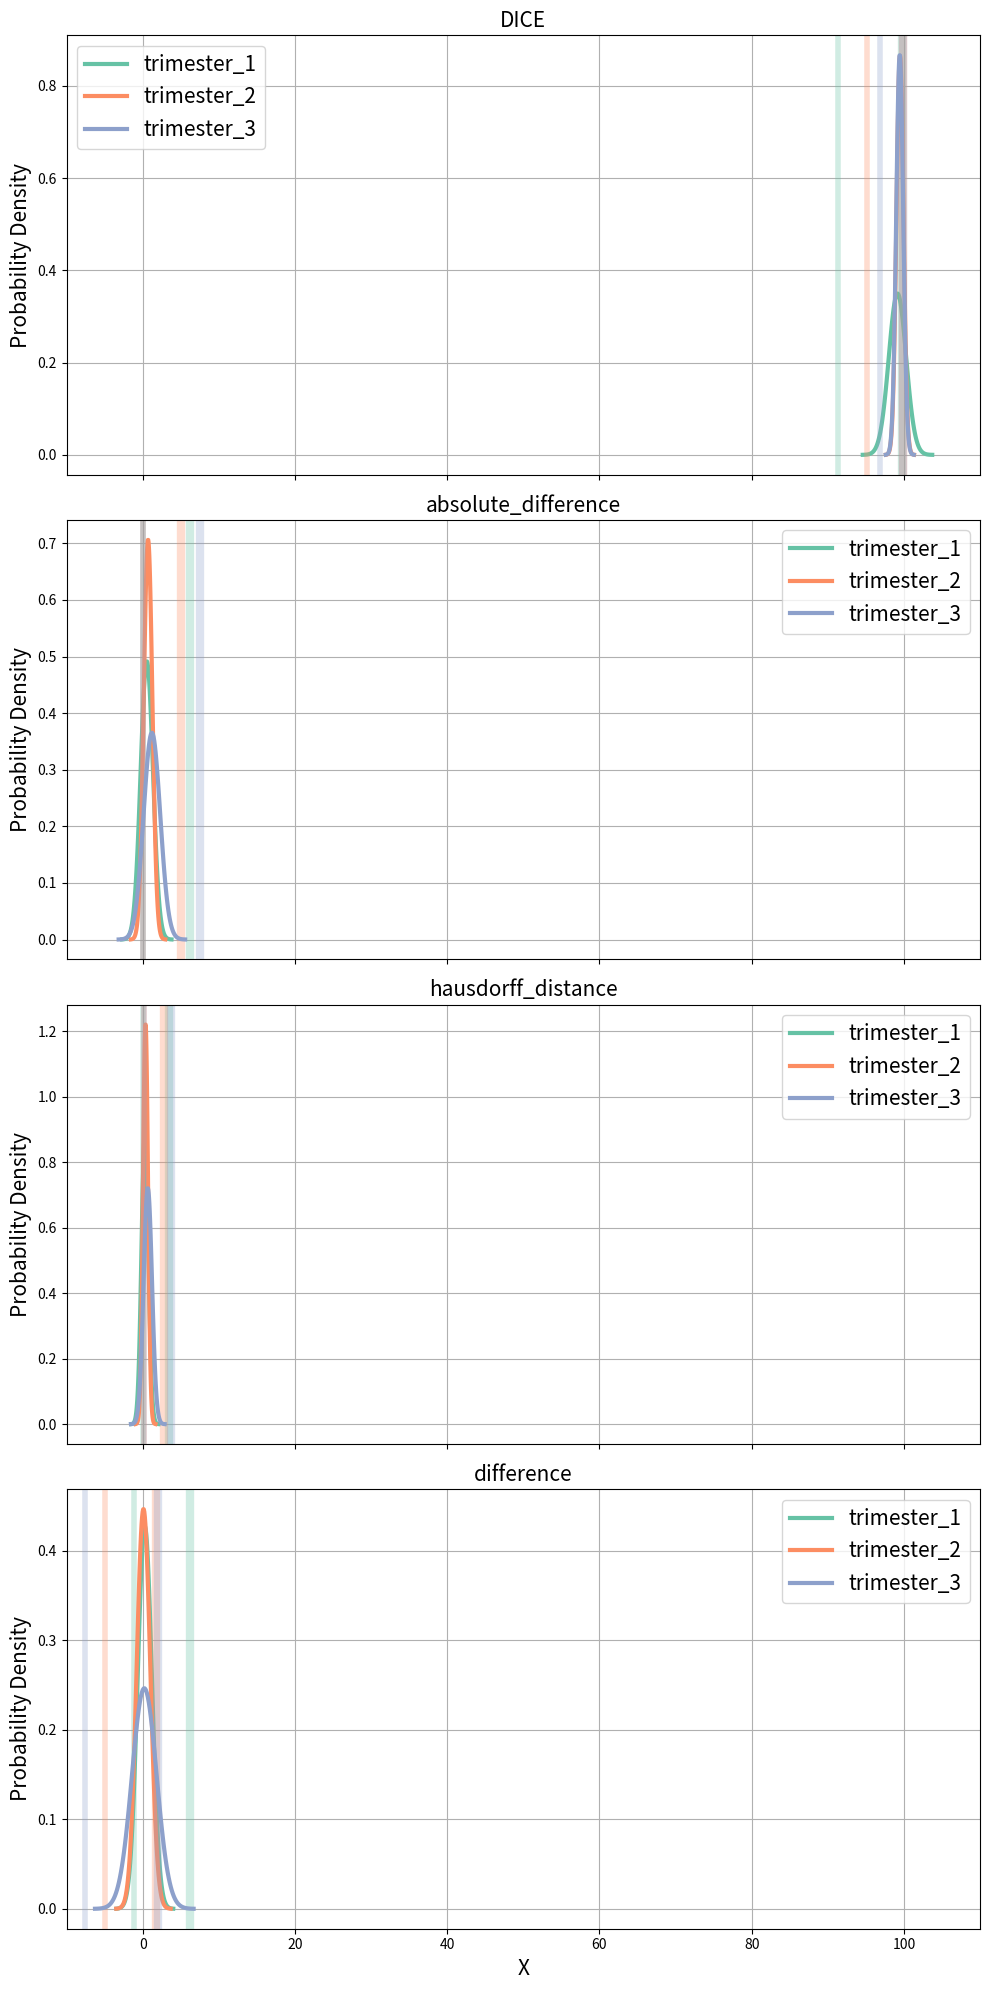

Generate this figure with matplotlib:
import numpy as np
import seaborn as sns
import matplotlib.pyplot as plt

data = {
    "DICE": {
        "trimester_1": {
            "max": 99.70283001124314,
            "min": 91.40084168391616,
            "std": 1.140526005336919,
            "25pc": 99.18643915816416,
            "50pc": 99.43295577055011,
            "75pc": 99.54585638222127,
            "mean": 99.1586813434653
        },
        "trimester_2": {
           "max": 99.85732926801899,
            "min": 95.15286976849099,
            "std": 0.46100655421659276,
            "25pc": 99.4859047128788,
            "50pc": 99.5770161473437,
            "75pc": 99.65325998333498,
            "mean": 99.48798369103754
        },
        "trimester_3": {
            "max": 99.84492629302878,
            "min": 96.88320532707804,
            "std": 0.4603054310770239,
            "25pc": 99.45649498833315,
            "50pc": 99.54621904714325,
            "75pc": 99.62272504832386,
            "mean": 99.4561379246103
        }
        },
    
    "absolute_difference": {
        "trimester_1": {
            "max": 6.16166162499141,
            "min": 0.0026408279932326195,
            "std": 0.8113065677922291,
            "25pc": 0.3068313336915267,
            "50pc": 0.4003269983640507,
            "75pc": 0.5448808423872009,
            "mean": 0.5311887122937907,
        },
        "trimester_2": {
             "max": 5.021277311139869,
            "min": 0.000240997831298273,
            "std": 0.5646659365129535,
            "25pc": 0.4478971913125065,
            "50pc": 0.6260147753899616,
            "75pc": 0.798205033284404,
            "mean": 0.6972638045103273,
        },
        "trimester_3": {
            "max": 7.554321878620556,
            "min": 0.06425642503097606,
            "std": 1.0917479855062031,
            "25pc": 0.6386118985220435,
            "50pc": 1.1750706459259277,
            "75pc": 1.454021769396462,
            "mean": 1.2001882077821304,
        }
    },
    "hausdorff_distance": {
        "trimester_1": {
            "max": 3.4023396253993576,
            "min": 0.07432923262057371,
            "std": 0.4504060731420179,
            "25pc": 0.1420524946581353,
            "50pc": 0.1833433843493421,
            "75pc": 0.250936398593844,
            "mean": 0.2825086132645166,
        },
        "trimester_2": {
            "max": 2.751661477972805,
            "min": 0.113191977143,
            "std": 0.3268106269054178,
            "25pc": 0.238637924194,
            "50pc": 0.27787668304912183,
            "75pc": 0.352264032807,
            "mean": 0.3637855738521668,
        },
        "trimester_3": {
            "max": 3.757570928223123,
            "min": 0.20840751338675412,
            "std": 0.5537751301169123,
            "25pc": 0.42913234807045236,
            "50pc": 0.536794002567,
            "75pc": 0.666951245209316,
            "mean": 0.6623335877872517,
        }
    },
    "difference": {
        "trimester_1": {
            "max": 6.16166162499141,
            "min": -1.1494257802494872,
            "std": 0.933788356560874,
            "25pc": -0.28172203404781726,
            "50pc": 0.306111452785359,
            "75pc": 0.47547692234254413,
            "mean": 0.26889649434283014,
        },
        "trimester_2": {
            "max": 1.7415181990976407,
            "min": -5.021277311139869,
            "std": 0.8934239519967865,
            "25pc": -0.4984560689954378,
            "50pc": 0.41683495931374637,
            "75pc": 0.696345855750991,
            "mean": 0.09420938688268495,
        },
        "trimester_3": {
            "max": 2.0205943355688873,
            "min": -7.554321878620556,
            "std": 1.6193847482964212,
            "25pc": -0.6386118985220435,
            "50pc": 0.49755552280629445,
            "75pc": 1.2993637502955835,
            "mean": 0.2009837371100841,
        }
    }
}

trimesters = ['trimester_1', 'trimester_2', 'trimester_3']
palette = sns.color_palette("Set2", len(trimesters))

fig, axes = plt.subplots(nrows=len(data.keys()), ncols=1, figsize=(10, 20), sharex=True)

for i, measure in enumerate(data.keys()):
    ax = axes[i]
    
    for j, trimester in enumerate(trimesters):
        mean = data[measure][trimester]["mean"]
        std = data[measure][trimester]["std"]
        min_val = data[measure][trimester]["min"]
        max_val = data[measure][trimester]["max"]
        x = np.linspace(mean - 4*std, mean + 4*std, 100)
        y = (1/(std * np.sqrt(2*np.pi))) * np.exp(-0.5*((x-mean)/std)**2)

        ax.plot(x, y, label=trimester, color=palette[j], linewidth=3)
        ax.axvline(min_val, color=palette[j], linestyle='-', linewidth=4, alpha=0.3)
        ax.axvline(max_val, color=palette[j], linestyle='-', linewidth=6, alpha=0.3)

    ax.set_ylabel('Probability Density', fontsize=15)
    ax.set_title(f'{measure}', fontsize=15)
    ax.grid(True)
    ax.legend(fontsize=15)

plt.xlabel('X', fontsize=15)
plt.xlim(left=-10, right=110)
plt.tight_layout()
plt.savefig("gaussians_nnUNet.pdf")
plt.show()
